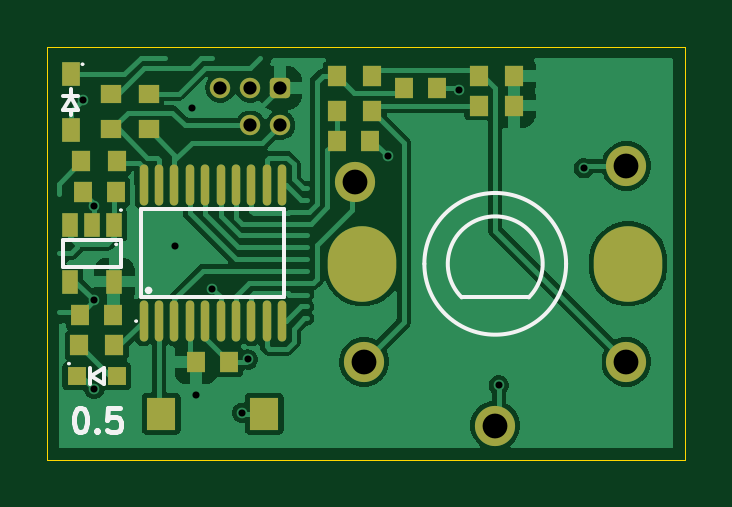
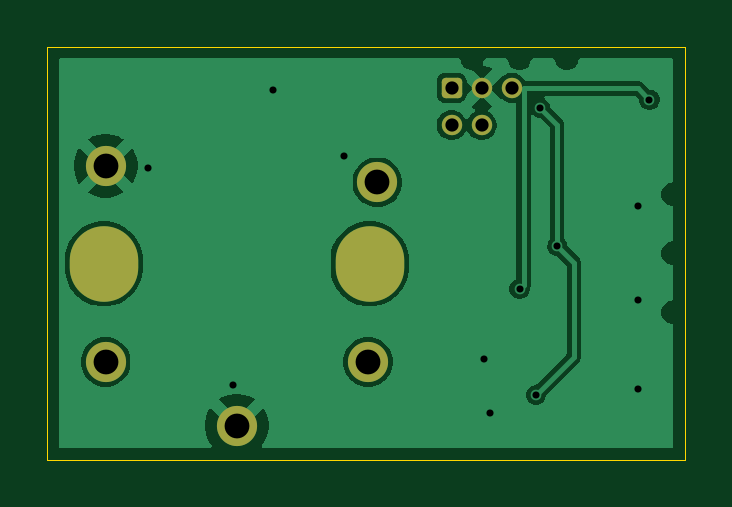
Circuit board: 11 layer files. Board 27.0 x 17.5 mm.
- bottom_copper: jvm_rotary_button_0.5-B_Cu.gbl (23034 bytes)
- bottom_mask: jvm_rotary_button_0.5-B_Mask.gbs (1483 bytes)
- paste: jvm_rotary_button_0.5-B_Paste.gbp (469 bytes)
- bottom_silk: jvm_rotary_button_0.5-B_Silkscreen.gbo (470 bytes)
- outline: jvm_rotary_button_0.5-Edge_Cuts.gm1 (604 bytes)
- top_copper: jvm_rotary_button_0.5-F_Cu.gtl (42967 bytes)
- top_mask: jvm_rotary_button_0.5-F_Mask.gts (3262 bytes)
- paste: jvm_rotary_button_0.5-F_Paste.gtp (2248 bytes)
- top_silk: jvm_rotary_button_0.5-F_Silkscreen.gto (4035 bytes)
- drill: jvm_rotary_button_0.5-NPTH.drl (269 bytes)
- drill: jvm_rotary_button_0.5-PTH.drl (883 bytes)

=== bottom_copper: jvm_rotary_button_0.5-B_Cu.gbl (23034 bytes, source omitted) ===
=== bottom_mask: jvm_rotary_button_0.5-B_Mask.gbs (1483 bytes, source withheld) ===
=== paste: jvm_rotary_button_0.5-B_Paste.gbp ===
%TF.GenerationSoftware,KiCad,Pcbnew,9.0.7*%
%TF.CreationDate,2026-03-08T19:16:50+00:00*%
%TF.ProjectId,jvm_rotary_button,6a766d5f-726f-4746-9172-795f62757474,0.5*%
%TF.SameCoordinates,PX5742de0PY47868c0*%
%TF.FileFunction,Paste,Bot*%
%TF.FilePolarity,Positive*%
%FSLAX45Y45*%
G04 Gerber Fmt 4.5, Leading zero omitted, Abs format (unit mm)*
G04 Created by KiCad (PCBNEW 9.0.7) date 2026-03-08 19:16:50*
%MOMM*%
%LPD*%
G01*
G04 APERTURE LIST*
G04 APERTURE END LIST*
M02*

=== bottom_silk: jvm_rotary_button_0.5-B_Silkscreen.gbo ===
%TF.GenerationSoftware,KiCad,Pcbnew,9.0.7*%
%TF.CreationDate,2026-03-08T19:16:50+00:00*%
%TF.ProjectId,jvm_rotary_button,6a766d5f-726f-4746-9172-795f62757474,0.5*%
%TF.SameCoordinates,PX5742de0PY47868c0*%
%TF.FileFunction,Legend,Bot*%
%TF.FilePolarity,Positive*%
%FSLAX45Y45*%
G04 Gerber Fmt 4.5, Leading zero omitted, Abs format (unit mm)*
G04 Created by KiCad (PCBNEW 9.0.7) date 2026-03-08 19:16:50*
%MOMM*%
%LPD*%
G01*
G04 APERTURE LIST*
G04 APERTURE END LIST*
M02*

=== outline: jvm_rotary_button_0.5-Edge_Cuts.gm1 ===
%TF.GenerationSoftware,KiCad,Pcbnew,9.0.7*%
%TF.CreationDate,2026-03-08T19:16:50+00:00*%
%TF.ProjectId,jvm_rotary_button,6a766d5f-726f-4746-9172-795f62757474,0.5*%
%TF.SameCoordinates,PX5742de0PY47868c0*%
%TF.FileFunction,Profile,NP*%
%FSLAX45Y45*%
G04 Gerber Fmt 4.5, Leading zero omitted, Abs format (unit mm)*
G04 Created by KiCad (PCBNEW 9.0.7) date 2026-03-08 19:16:50*
%MOMM*%
%LPD*%
G01*
G04 APERTURE LIST*
%TA.AperFunction,Profile*%
%ADD10C,0.050000*%
%TD*%
G04 APERTURE END LIST*
D10*
X-1350000Y875000D02*
X1350000Y875000D01*
X1350000Y-875000D01*
X-1350000Y-875000D01*
X-1350000Y875000D01*
M02*

=== top_copper: jvm_rotary_button_0.5-F_Cu.gtl (42967 bytes, source omitted) ===
=== top_mask: jvm_rotary_button_0.5-F_Mask.gts ===
%TF.GenerationSoftware,KiCad,Pcbnew,9.0.7*%
%TF.CreationDate,2026-03-08T19:16:50+00:00*%
%TF.ProjectId,jvm_rotary_button,6a766d5f-726f-4746-9172-795f62757474,0.5*%
%TF.SameCoordinates,PX5742de0PY47868c0*%
%TF.FileFunction,Soldermask,Top*%
%TF.FilePolarity,Negative*%
%FSLAX45Y45*%
G04 Gerber Fmt 4.5, Leading zero omitted, Abs format (unit mm)*
G04 Created by KiCad (PCBNEW 9.0.7) date 2026-03-08 19:16:50*
%MOMM*%
%LPD*%
G01*
G04 APERTURE LIST*
G04 Aperture macros list*
%AMRoundRect*
0 Rectangle with rounded corners*
0 $1 Rounding radius*
0 $2 $3 $4 $5 $6 $7 $8 $9 X,Y pos of 4 corners*
0 Add a 4 corners polygon primitive as box body*
4,1,4,$2,$3,$4,$5,$6,$7,$8,$9,$2,$3,0*
0 Add four circle primitives for the rounded corners*
1,1,$1+$1,$2,$3*
1,1,$1+$1,$4,$5*
1,1,$1+$1,$6,$7*
1,1,$1+$1,$8,$9*
0 Add four rect primitives between the rounded corners*
20,1,$1+$1,$2,$3,$4,$5,0*
20,1,$1+$1,$4,$5,$6,$7,0*
20,1,$1+$1,$6,$7,$8,$9,0*
20,1,$1+$1,$8,$9,$2,$3,0*%
G04 Aperture macros list end*
%ADD10RoundRect,0.172720X-0.259080X-0.259080X0.259080X-0.259080X0.259080X0.259080X-0.259080X0.259080X0*%
%ADD11C,0.863600*%
%ADD12R,0.860000X0.810000*%
%ADD13R,0.700000X1.000000*%
%ADD14R,0.800000X0.800000*%
%ADD15R,0.810000X0.860000*%
%ADD16R,0.800000X0.900000*%
%ADD17O,0.360000X1.740000*%
%ADD18O,2.900000X3.200000*%
%ADD19C,1.700000*%
%ADD20R,1.230000X1.360000*%
%ADD21R,0.750000X1.000000*%
G04 APERTURE END LIST*
D10*
%TO.C,J1*%
X-362500Y700000D03*
D11*
X-362500Y542520D03*
X-489500Y700000D03*
X-489500Y542520D03*
X-616500Y700000D03*
%TD*%
D12*
%TO.C,R7*%
X-920000Y525000D03*
X-920000Y675000D03*
%TD*%
D13*
%TO.C,U2*%
X-1065000Y120000D03*
X-1160000Y120000D03*
X-1255000Y120000D03*
X-1255000Y-120000D03*
X-1065000Y-120000D03*
%TD*%
D14*
%TO.C,D1*%
X-1055000Y-520000D03*
X-1225000Y-520000D03*
%TD*%
D12*
%TO.C,R6*%
X-1080000Y525000D03*
X-1080000Y675000D03*
%TD*%
D15*
%TO.C,R13*%
X-122900Y600000D03*
X27100Y600000D03*
%TD*%
D16*
%TO.C,C3*%
X-1070000Y-260000D03*
X-1210000Y-260000D03*
%TD*%
D17*
%TO.C,U1*%
X-941000Y-287000D03*
X-876000Y-287000D03*
X-811000Y-287000D03*
X-746000Y-287000D03*
X-680000Y-287000D03*
X-615000Y-287000D03*
X-550000Y-287000D03*
X-485000Y-287000D03*
X-420000Y-287000D03*
X-355000Y-287000D03*
X-355000Y287000D03*
X-420000Y287000D03*
X-485000Y287000D03*
X-550000Y287000D03*
X-615000Y287000D03*
X-680000Y287000D03*
X-746000Y287000D03*
X-811000Y287000D03*
X-876000Y287000D03*
X-941000Y287000D03*
%TD*%
D18*
%TO.C,SW2*%
X1110100Y-45000D03*
X-14900Y-45000D03*
D19*
X1102100Y-460000D03*
X-7900Y-460000D03*
X1102100Y370000D03*
X-47900Y300000D03*
X547100Y-730000D03*
%TD*%
D15*
%TO.C,R12*%
X-122900Y750000D03*
X27100Y750000D03*
%TD*%
D16*
%TO.C,C5*%
X17000Y475000D03*
X-123000Y475000D03*
%TD*%
D20*
%TO.C,SW1*%
X-430000Y-680000D03*
X-866000Y-680000D03*
%TD*%
D15*
%TO.C,R10*%
X627100Y625000D03*
X477100Y625000D03*
%TD*%
%TO.C,R11*%
X627100Y750000D03*
X477100Y750000D03*
%TD*%
%TO.C,R5*%
X-1055000Y390000D03*
X-1205000Y390000D03*
%TD*%
D16*
%TO.C,C1*%
X-720000Y-460000D03*
X-580000Y-460000D03*
%TD*%
%TO.C,C2*%
X-1060000Y260000D03*
X-1200000Y260000D03*
%TD*%
D15*
%TO.C,R1*%
X-1065000Y-390000D03*
X-1215000Y-390000D03*
%TD*%
D16*
%TO.C,C4*%
X162000Y700000D03*
X302000Y700000D03*
%TD*%
D21*
%TO.C,D2*%
X-1250000Y757000D03*
X-1250000Y523000D03*
%TD*%
M02*

=== paste: jvm_rotary_button_0.5-F_Paste.gtp ===
%TF.GenerationSoftware,KiCad,Pcbnew,9.0.7*%
%TF.CreationDate,2026-03-08T19:16:50+00:00*%
%TF.ProjectId,jvm_rotary_button,6a766d5f-726f-4746-9172-795f62757474,0.5*%
%TF.SameCoordinates,PX5742de0PY47868c0*%
%TF.FileFunction,Paste,Top*%
%TF.FilePolarity,Positive*%
%FSLAX45Y45*%
G04 Gerber Fmt 4.5, Leading zero omitted, Abs format (unit mm)*
G04 Created by KiCad (PCBNEW 9.0.7) date 2026-03-08 19:16:50*
%MOMM*%
%LPD*%
G01*
G04 APERTURE LIST*
%ADD10R,0.860000X0.810000*%
%ADD11R,0.700000X1.000000*%
%ADD12R,0.800000X0.800000*%
%ADD13R,0.810000X0.860000*%
%ADD14R,0.800000X0.900000*%
%ADD15O,0.360000X1.740000*%
%ADD16R,1.230000X1.360000*%
%ADD17R,0.750000X1.000000*%
G04 APERTURE END LIST*
D10*
%TO.C,R7*%
X-920000Y525000D03*
X-920000Y675000D03*
%TD*%
D11*
%TO.C,U2*%
X-1065000Y120000D03*
X-1160000Y120000D03*
X-1255000Y120000D03*
X-1255000Y-120000D03*
X-1065000Y-120000D03*
%TD*%
D12*
%TO.C,D1*%
X-1055000Y-520000D03*
X-1225000Y-520000D03*
%TD*%
D10*
%TO.C,R6*%
X-1080000Y525000D03*
X-1080000Y675000D03*
%TD*%
D13*
%TO.C,R13*%
X-122900Y600000D03*
X27100Y600000D03*
%TD*%
D14*
%TO.C,C3*%
X-1070000Y-260000D03*
X-1210000Y-260000D03*
%TD*%
D15*
%TO.C,U1*%
X-941000Y-287000D03*
X-876000Y-287000D03*
X-811000Y-287000D03*
X-746000Y-287000D03*
X-680000Y-287000D03*
X-615000Y-287000D03*
X-550000Y-287000D03*
X-485000Y-287000D03*
X-420000Y-287000D03*
X-355000Y-287000D03*
X-355000Y287000D03*
X-420000Y287000D03*
X-485000Y287000D03*
X-550000Y287000D03*
X-615000Y287000D03*
X-680000Y287000D03*
X-746000Y287000D03*
X-811000Y287000D03*
X-876000Y287000D03*
X-941000Y287000D03*
%TD*%
D13*
%TO.C,R12*%
X-122900Y750000D03*
X27100Y750000D03*
%TD*%
D14*
%TO.C,C5*%
X17000Y475000D03*
X-123000Y475000D03*
%TD*%
D16*
%TO.C,SW1*%
X-430000Y-680000D03*
X-866000Y-680000D03*
%TD*%
D13*
%TO.C,R10*%
X627100Y625000D03*
X477100Y625000D03*
%TD*%
%TO.C,R11*%
X627100Y750000D03*
X477100Y750000D03*
%TD*%
%TO.C,R5*%
X-1055000Y390000D03*
X-1205000Y390000D03*
%TD*%
D14*
%TO.C,C1*%
X-720000Y-460000D03*
X-580000Y-460000D03*
%TD*%
%TO.C,C2*%
X-1060000Y260000D03*
X-1200000Y260000D03*
%TD*%
D13*
%TO.C,R1*%
X-1065000Y-390000D03*
X-1215000Y-390000D03*
%TD*%
D14*
%TO.C,C4*%
X162000Y700000D03*
X302000Y700000D03*
%TD*%
D17*
%TO.C,D2*%
X-1250000Y757000D03*
X-1250000Y523000D03*
%TD*%
M02*

=== top_silk: jvm_rotary_button_0.5-F_Silkscreen.gto ===
%TF.GenerationSoftware,KiCad,Pcbnew,9.0.7*%
%TF.CreationDate,2026-03-08T19:16:50+00:00*%
%TF.ProjectId,jvm_rotary_button,6a766d5f-726f-4746-9172-795f62757474,0.5*%
%TF.SameCoordinates,PX5742de0PY47868c0*%
%TF.FileFunction,Legend,Top*%
%TF.FilePolarity,Positive*%
%FSLAX45Y45*%
G04 Gerber Fmt 4.5, Leading zero omitted, Abs format (unit mm)*
G04 Created by KiCad (PCBNEW 9.0.7) date 2026-03-08 19:16:50*
%MOMM*%
%LPD*%
G01*
G04 APERTURE LIST*
%ADD10C,0.200000*%
%ADD11C,0.150000*%
%ADD12C,0.075000*%
G04 APERTURE END LIST*
D10*
X-1213985Y-656722D02*
X-1204461Y-656722D01*
X-1204461Y-656722D02*
X-1194938Y-661484D01*
X-1194938Y-661484D02*
X-1190176Y-666246D01*
X-1190176Y-666246D02*
X-1185414Y-675770D01*
X-1185414Y-675770D02*
X-1180652Y-694817D01*
X-1180652Y-694817D02*
X-1180652Y-718627D01*
X-1180652Y-718627D02*
X-1185414Y-737674D01*
X-1185414Y-737674D02*
X-1190176Y-747198D01*
X-1190176Y-747198D02*
X-1194938Y-751960D01*
X-1194938Y-751960D02*
X-1204461Y-756722D01*
X-1204461Y-756722D02*
X-1213985Y-756722D01*
X-1213985Y-756722D02*
X-1223509Y-751960D01*
X-1223509Y-751960D02*
X-1228271Y-747198D01*
X-1228271Y-747198D02*
X-1233033Y-737674D01*
X-1233033Y-737674D02*
X-1237795Y-718627D01*
X-1237795Y-718627D02*
X-1237795Y-694817D01*
X-1237795Y-694817D02*
X-1233033Y-675770D01*
X-1233033Y-675770D02*
X-1228271Y-666246D01*
X-1228271Y-666246D02*
X-1223509Y-661484D01*
X-1223509Y-661484D02*
X-1213985Y-656722D01*
X-1137795Y-747198D02*
X-1133033Y-751960D01*
X-1133033Y-751960D02*
X-1137795Y-756722D01*
X-1137795Y-756722D02*
X-1142557Y-751960D01*
X-1142557Y-751960D02*
X-1137795Y-747198D01*
X-1137795Y-747198D02*
X-1137795Y-756722D01*
X-1042557Y-656722D02*
X-1090176Y-656722D01*
X-1090176Y-656722D02*
X-1094938Y-704341D01*
X-1094938Y-704341D02*
X-1090176Y-699579D01*
X-1090176Y-699579D02*
X-1080652Y-694817D01*
X-1080652Y-694817D02*
X-1056842Y-694817D01*
X-1056842Y-694817D02*
X-1047318Y-699579D01*
X-1047318Y-699579D02*
X-1042557Y-704341D01*
X-1042557Y-704341D02*
X-1037795Y-713865D01*
X-1037795Y-713865D02*
X-1037795Y-737674D01*
X-1037795Y-737674D02*
X-1042557Y-747198D01*
X-1042557Y-747198D02*
X-1047318Y-751960D01*
X-1047318Y-751960D02*
X-1056842Y-756722D01*
X-1056842Y-756722D02*
X-1080652Y-756722D01*
X-1080652Y-756722D02*
X-1090176Y-751960D01*
X-1090176Y-751960D02*
X-1094938Y-747198D01*
%TO.C,U2*%
D11*
X-1037500Y-57500D02*
X-1282500Y-57500D01*
X-1282500Y57500D01*
X-1037500Y57500D01*
X-1037500Y-57500D01*
D12*
X-1053750Y37500D02*
G75*
G02*
X-1061250Y37500I-3750J0D01*
G01*
X-1061250Y37500D02*
G75*
G02*
X-1053750Y37500I3750J0D01*
G01*
X-1033750Y182500D02*
G75*
G02*
X-1041250Y182500I-3750J0D01*
G01*
X-1041250Y182500D02*
G75*
G02*
X-1033750Y182500I3750J0D01*
G01*
D11*
%TO.C,D1*%
X-1170000Y-552500D02*
X-1170000Y-487500D01*
X-1165000Y-520000D02*
X-1110000Y-487500D01*
X-1165000Y-520000D02*
X-1110000Y-552500D01*
X-1110000Y-552500D02*
X-1110000Y-487500D01*
D12*
X-1253750Y-467500D02*
G75*
G02*
X-1261250Y-467500I-3750J0D01*
G01*
X-1261250Y-467500D02*
G75*
G02*
X-1253750Y-467500I3750J0D01*
G01*
%TO.C,U1*%
D11*
X-950500Y187500D02*
X-345500Y187500D01*
X-345500Y-187500D01*
X-950500Y-187500D01*
X-950500Y187500D01*
D12*
X-969250Y-287500D02*
G75*
G02*
X-976750Y-287500I-3750J0D01*
G01*
X-976750Y-287500D02*
G75*
G02*
X-969250Y-287500I3750J0D01*
G01*
D11*
X-913000Y-157500D02*
G75*
G02*
X-928000Y-157500I-7500J0D01*
G01*
X-928000Y-157500D02*
G75*
G02*
X-913000Y-157500I7500J0D01*
G01*
%TO.C,SW2*%
X689171Y-187071D02*
X405459Y-187500D01*
X405029Y-187071D02*
G75*
G02*
X689171Y-187071I142071J142071D01*
G01*
X847100Y-45000D02*
G75*
G02*
X247100Y-45000I-300000J0D01*
G01*
X247100Y-45000D02*
G75*
G02*
X847100Y-45000I300000J0D01*
G01*
%TO.C,D2*%
X-1282500Y667500D02*
X-1217500Y667500D01*
X-1282500Y607500D02*
X-1217500Y607500D01*
X-1250000Y695000D02*
X-1250000Y665000D01*
X-1250000Y662500D02*
X-1282500Y607500D01*
X-1250000Y662500D02*
X-1217500Y607500D01*
X-1250000Y607500D02*
X-1250000Y585000D01*
D12*
X-1196250Y800000D02*
G75*
G02*
X-1203750Y800000I-3750J0D01*
G01*
X-1203750Y800000D02*
G75*
G02*
X-1196250Y800000I3750J0D01*
G01*
%TD*%
M02*

=== drill: jvm_rotary_button_0.5-NPTH.drl ===
M48
; DRILL file {KiCad 9.0.7} date 2026-03-08T19:16:50+0000
; FORMAT={-:-/ absolute / metric / decimal}
; #@! TF.CreationDate,2026-03-08T19:16:50+00:00
; #@! TF.GenerationSoftware,Kicad,Pcbnew,9.0.7
; #@! TF.FileFunction,NonPlated,1,2,NPTH
FMAT,2
METRIC
%
G90
G05
M30

=== drill: jvm_rotary_button_0.5-PTH.drl ===
M48
; DRILL file {KiCad 9.0.7} date 2026-03-08T19:16:50+0000
; FORMAT={-:-/ absolute / metric / decimal}
; #@! TF.CreationDate,2026-03-08T19:16:50+00:00
; #@! TF.GenerationSoftware,Kicad,Pcbnew,9.0.7
; #@! TF.FileFunction,Plated,1,2,PTH
FMAT,2
METRIC
; #@! TA.AperFunction,Plated,PTH,ViaDrill
T1C0.300
; #@! TA.AperFunction,Plated,PTH,ComponentDrill
T2C0.559
; #@! TA.AperFunction,Plated,PTH,ComponentDrill
T3C1.050
; #@! TA.AperFunction,Plated,PTH,ComponentDrill
T4C2.050
%
G90
G05
T1
X-12.0Y6.5
X-11.5Y2.0
X-11.5Y-2.0
X-11.5Y-5.75
X-8.1Y0.3
X-7.375Y6.158
X-7.2Y-6.0
X-6.5Y-1.5
X-5.25Y-6.75
X-5.0Y-4.5
X0.921Y4.1
X3.921Y6.9
X5.621Y-5.6
X9.221Y3.6
T2
X-6.165Y7.0
X-4.895Y7.0
X-4.895Y5.425
X-3.625Y7.0
X-3.625Y5.425
T3
X-0.479Y3.0
X-0.079Y-4.6
X5.471Y-7.3
X11.021Y3.7
X11.021Y-4.6
T4
G00X-0.149Y-0.575
M15
G01X-0.149Y-0.325
M16
G05
G00X11.101Y-0.575
M15
G01X11.101Y-0.325
M16
G05
M30
